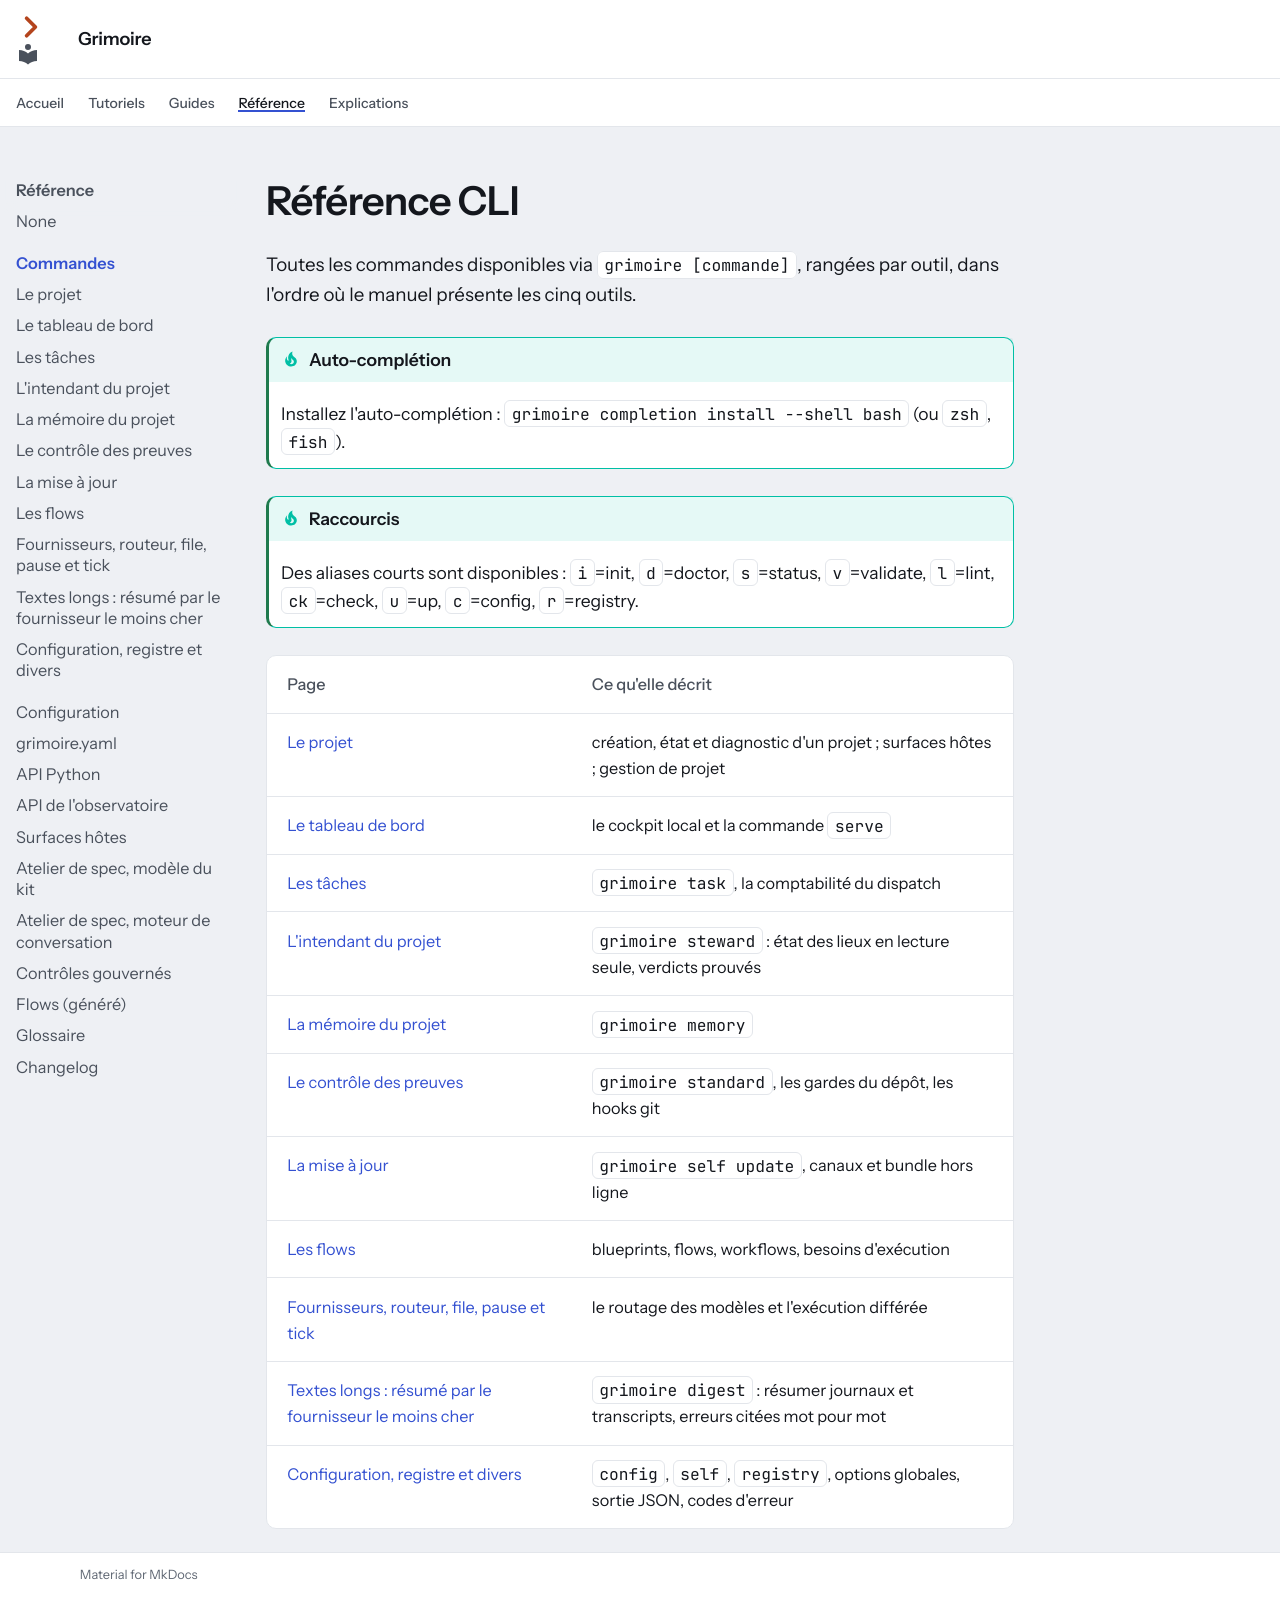

repository: Guilhem-Bonnet/Grimoire-kit · page: reference/cli/index.html · generator: mkdocs

---
audience: référence
---

# Référence CLI

Toutes les commandes disponibles via `grimoire [commande]`, rangées par outil, dans l'ordre où le manuel présente les cinq outils.

!!! tip "Auto-complétion"
    Installez l'auto-complétion : `grimoire completion install --shell bash` (ou `zsh`, `fish`).

!!! tip "Raccourcis"
    Des aliases courts sont disponibles : `i`=init, `d`=doctor, `s`=status, `v`=validate, `l`=lint, `ck`=check, `u`=up, `c`=config, `r`=registry.

| Page | Ce qu'elle décrit |
|---|---|
| [Le projet](projet.md) | création, état et diagnostic d'un projet ; surfaces hôtes ; gestion de projet |
| [Le tableau de bord](tableau-de-bord.md) | le cockpit local et la commande `serve` |
| [Les tâches](taches.md) | `grimoire task`, la comptabilité du dispatch |
| [L'intendant du projet](intendant.md) | `grimoire steward` : état des lieux en lecture seule, verdicts prouvés |
| [La mémoire du projet](memoire.md) | `grimoire memory` |
| [Le contrôle des preuves](preuve.md) | `grimoire standard`, les gardes du dépôt, les hooks git |
| [La mise à jour](mise-a-jour.md) | `grimoire self update`, canaux et bundle hors ligne |
| [Les flows](flows.md) | blueprints, flows, workflows, besoins d'exécution |
| [Fournisseurs, routeur, file, pause et tick](fournisseurs.md) | le routage des modèles et l'exécution différée |
| [Textes longs : résumé par le fournisseur le moins cher](digest.md) | `grimoire digest` : résumer journaux et transcripts, erreurs citées mot pour mot |
| [Configuration, registre et divers](divers.md) | `config`, `self`, `registry`, options globales, sortie JSON, codes d'erreur |
